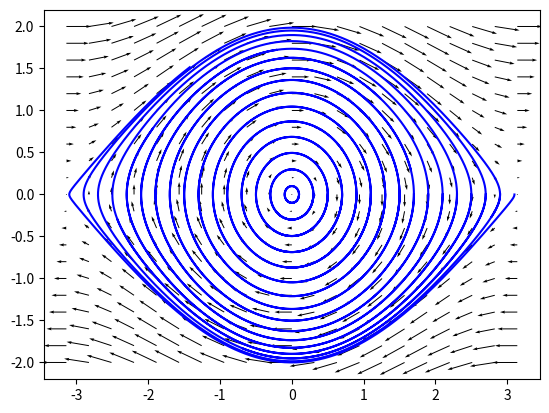

Python code for this plot:
import numpy as np
import matplotlib.pyplot as plt
from scipy.integrate import odeint

def pole(punkt,t=0):
  return (punkt[1],-np.sin(punkt[0]))

fi=np.linspace(-3.14,3.14,21)
om=np.linspace(-2,2,21)
fi,om=np.meshgrid(fi,om)

dfi,dom=pole((fi,om))
plt.quiver(fi,om,dfi,dom,width=0.002,scale=40)
t=np.linspace(0,15,1501)
for phi0 in np.linspace(.1,3.1,16):
  rozw = odeint(pole,[phi0,0],t)
  plt.plot(rozw[:,0],rozw [: ,1],'b')
plt.show()
